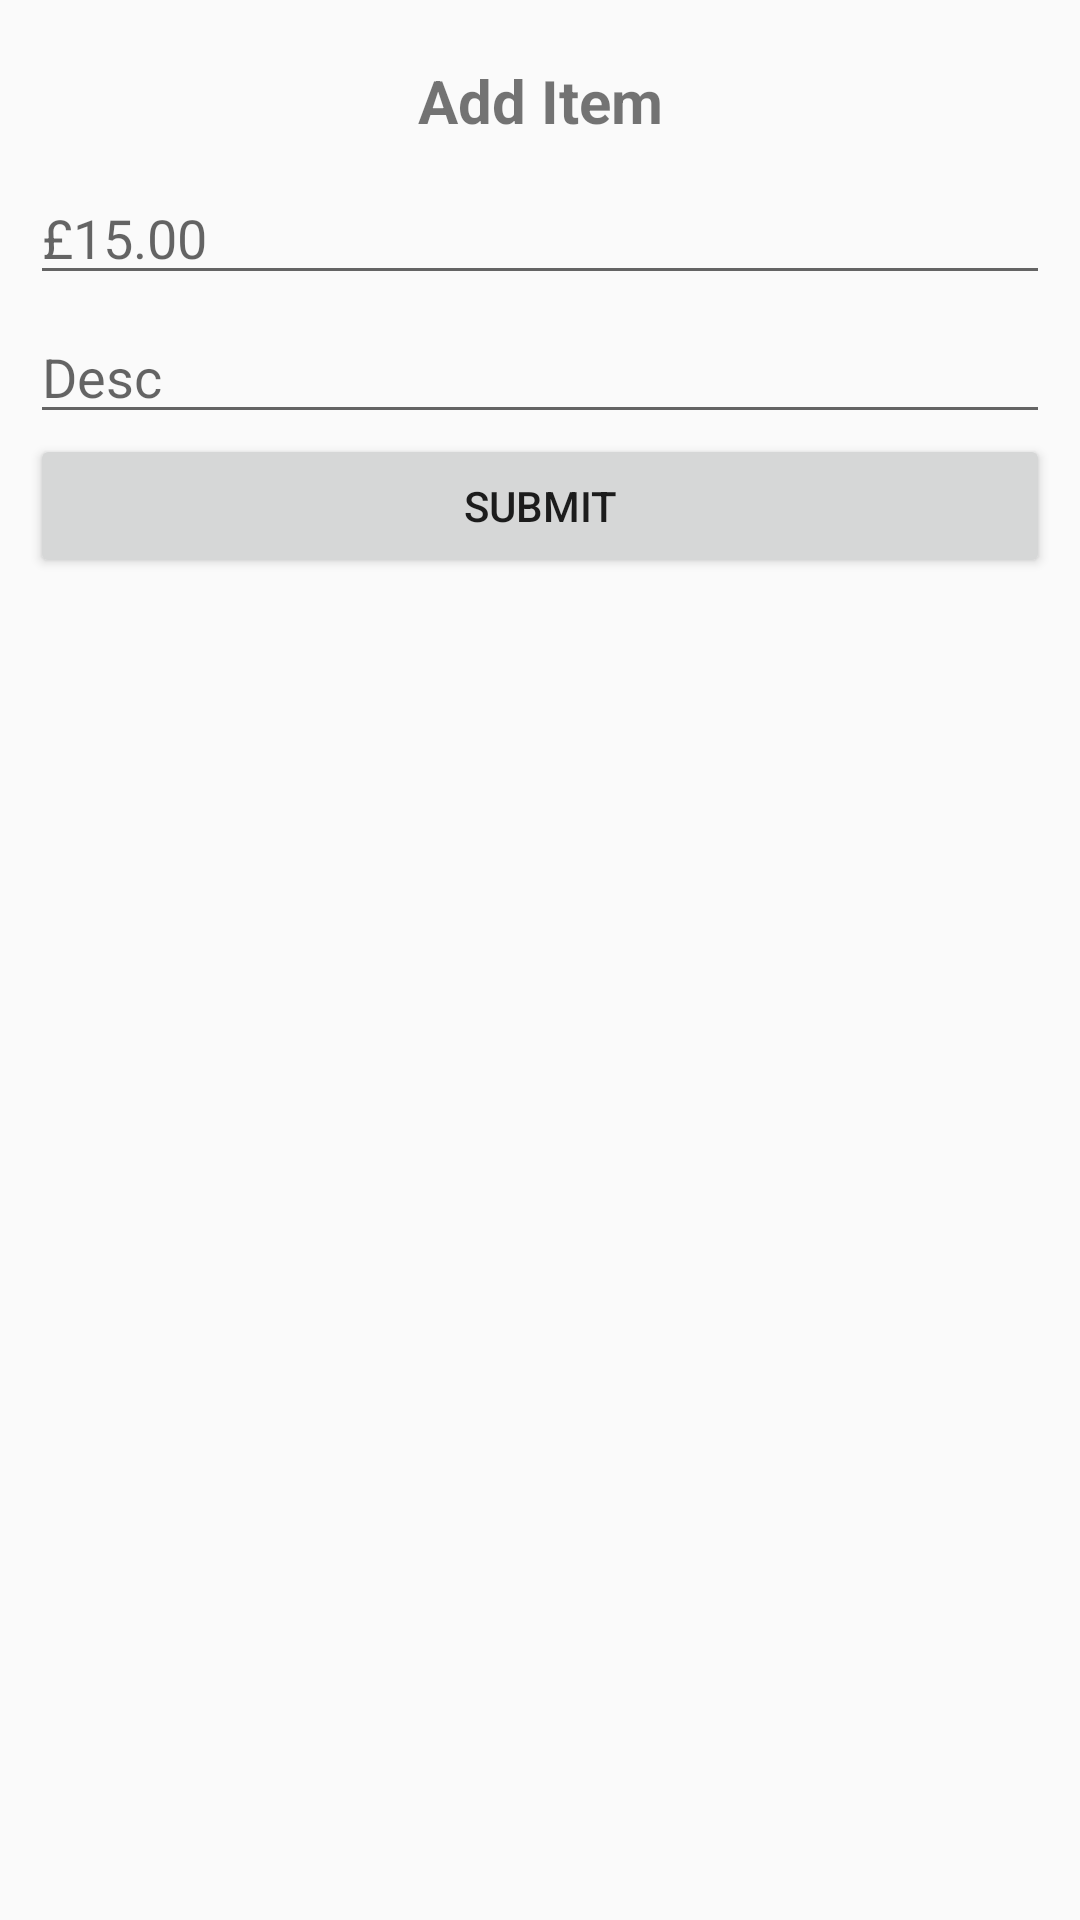

Here is an Android app screen rendered from its layout file. Give the layout XML and the strings, colors and styles it references.
<!-- AndroidManifest.xml: application theme AppTheme -->
<!-- res/layout/add_new_item_dialog.xml -->
<?xml version="1.0" encoding="utf-8"?>
<android.support.constraint.ConstraintLayout
    xmlns:android="http://schemas.android.com/apk/res/android" android:layout_width="match_parent"
    android:layout_height="match_parent">

    <LinearLayout
        android:layout_width="match_parent"
        android:layout_height="match_parent"
        android:orientation="vertical"
        android:layout_marginTop="10dp"
        android:padding="10dp">

        <TextView
            android:id="@+id/title"
            android:layout_width="match_parent"
            android:layout_height="wrap_content"
            android:text="@string/add_item"
            android:layout_gravity="center"
            android:textAlignment="center"
            android:textSize="20sp"
            android:textStyle="bold"/>

        <EditText
            android:id="@+id/dialog_price"
            android:layout_width="match_parent"
            android:layout_height="wrap_content"
            android:ems="10"
            android:hint="@string/placeHolderPrice"
            android:inputType="numberDecimal"
            android:layout_marginTop="10dp"/>

        <EditText
            android:id="@+id/dialog_description"
            android:layout_width="match_parent"
            android:layout_height="wrap_content"
            android:ems="10"
            android:hint="@string/placeHolderDescription"
            android:inputType="textPersonName"
            android:layout_marginTop="5dp"/>

        <Button
            android:id="@+id/submit"
            android:layout_width="match_parent"
            android:layout_height="wrap_content"
            android:text="@string/submit"
            android:onClick="submitItem"
            />

    </LinearLayout>
</android.support.constraint.ConstraintLayout>
<!-- resources referenced by this layout -->
<resources>
  <string name="add_item">Add Item</string>
  <string name="placeHolderDescription">Desc</string>
  <string name="placeHolderPrice">£15.00</string>
  <string name="submit">Submit</string>
  <style name="AppTheme" parent="Theme.AppCompat.Light.NoActionBar">
          
          <item name="colorPrimary">@android:color/black</item>
          <item name="colorPrimaryDark">@android:color/darker_gray</item>
          <item name="colorAccent">@android:color/holo_green_light</item>
      </style>
</resources>
